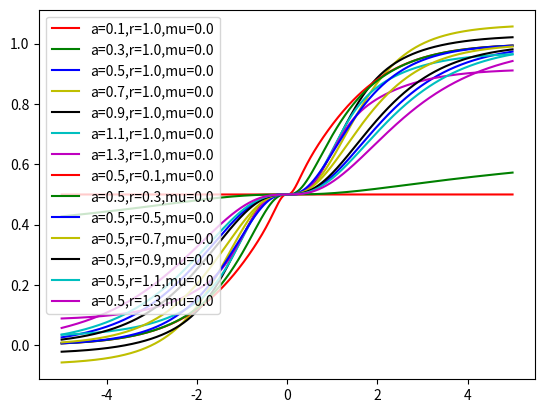

Recreate this plot in Python.
import matplotlib.pyplot as plt
import numpy as np
import random
from scipy.special import gamma, gammainc


def numerador(x, a, r, mu):
	return gammainc( 1/a, ((((x - mu) / r) ** 2) ** a)  )

def denominador(a):
	return 2 * gamma(1/a)

def logfunc(x, a, r, mu):
	return np.log(np.exp(x) - 1) + np.log(np.exp(x) + 1) + np.log(numerador(x, a, r, mu)) - np.log(2) - np.log(gamma(1.0/a))
 
plots = [
	{'alphas': np.round(np.arange(0.1,1.5,0.2), 2), 'rs':[1.0], 'mus':[0.0]},
	{'alphas': [0.5], 'rs': np.round(np.arange(0.1,1.5,0.2), 2), 'mus':[0.0]},
]


for plot in plots:
	alphas = plot['alphas']
	rs = plot['rs']
	mus = plot['mus']

	colors = ['r','g','b','y','k','c','m']
	for i in range(len(colors), len(alphas) * len(rs) * len(mus)):
		colors.append((random.random(), random.random(), random.random()))

	cid = 0
	for a in sorted(alphas):
		for r in rs:
			for mu in mus:
				x = np.arange(-5, 5, 0.001)
				num = numerador(x, a, r, mu)
				total = 0.5 + (2 * (1/(1+np.exp(-(x-mu)))) - 1) * num / denominador(a)
				# plt.plot(x,num, linestyle='--', c=colors[cid])
				plt.plot(x,total, label='a={},r={},mu={}'.format(a, r, mu), c=colors[cid])
				# plt.plot(x,logfunc(x, a, r, mu), label='a={},r={},mu={}'.format(a, r, mu), c = colors[cid])
				cid += 1
	plt.legend()
	plt.show()